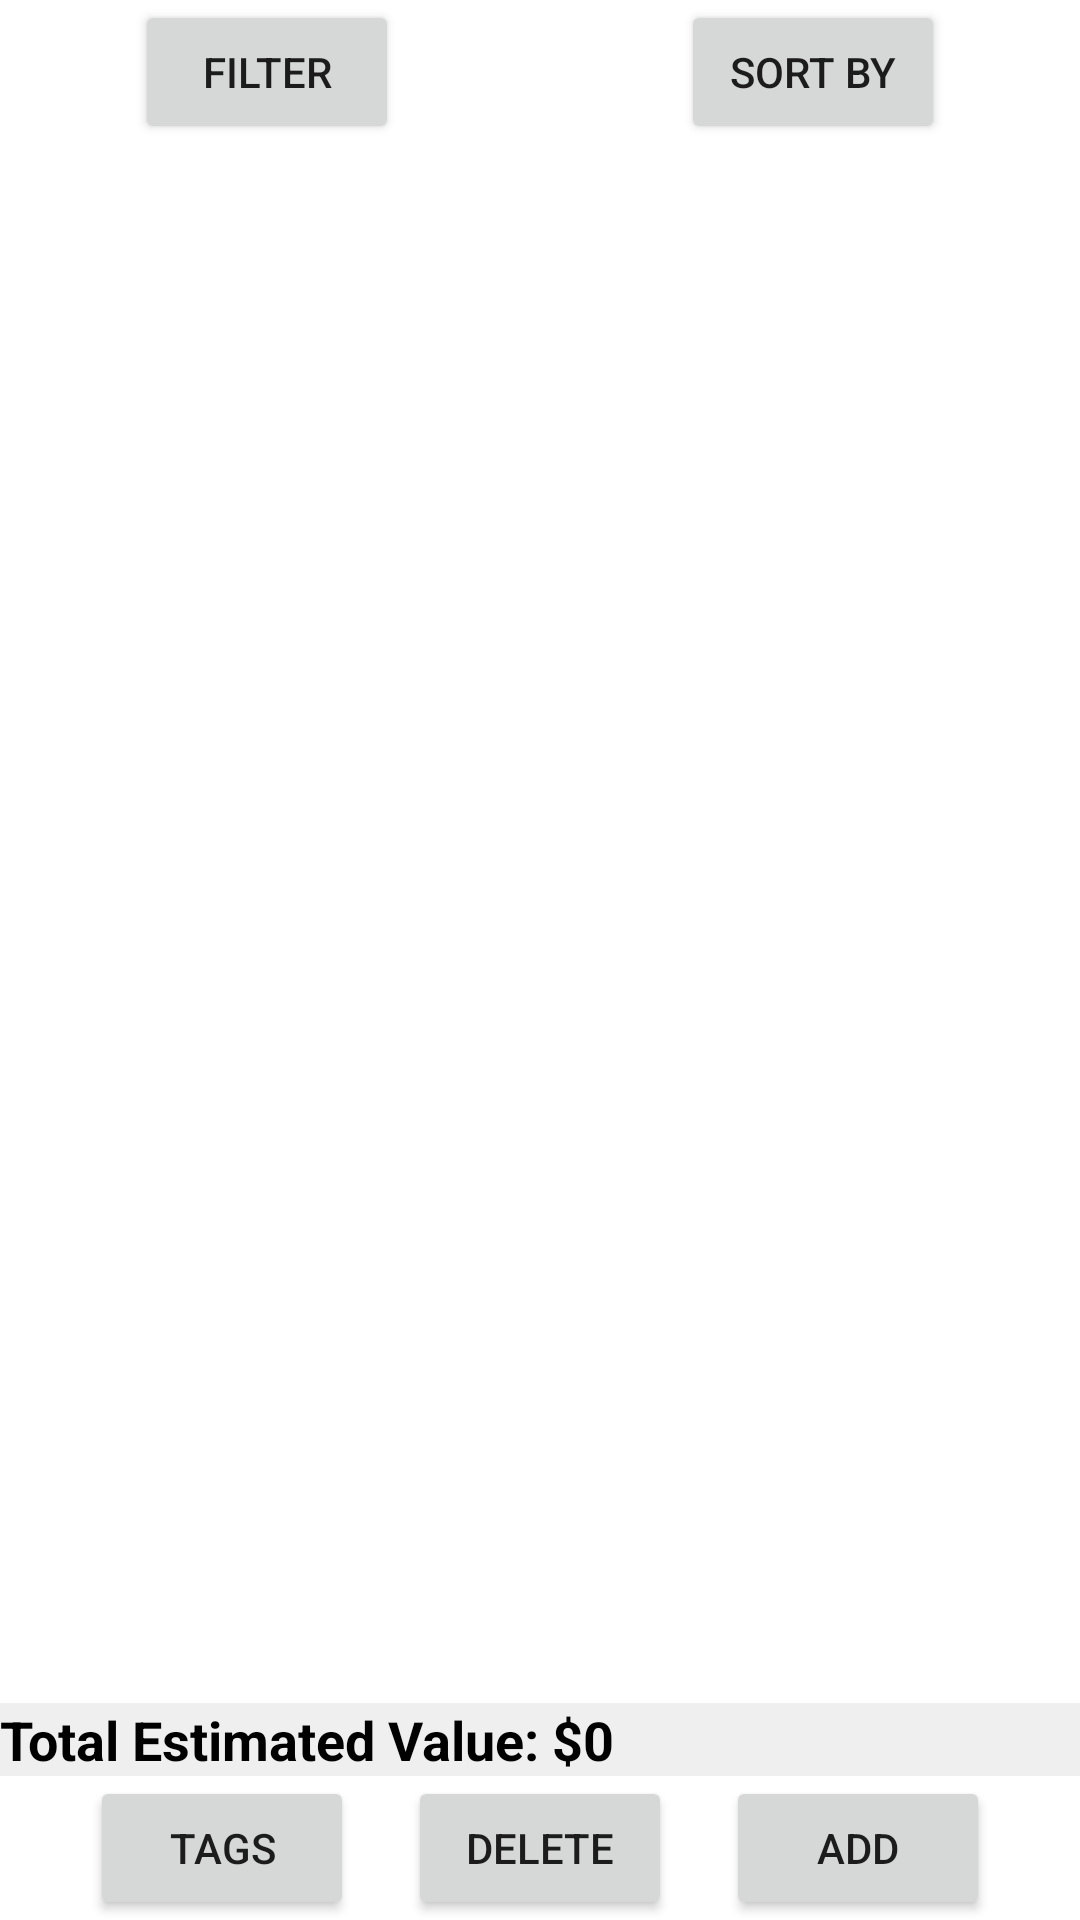

Android layout source for this screen:
<!-- AndroidManifest.xml: application theme Theme.DebuggingDemonsApp -->
<!-- res/layout/fragment_inventory.xml -->
<?xml version="1.0" encoding="utf-8"?>
<androidx.constraintlayout.widget.ConstraintLayout xmlns:android="http://schemas.android.com/apk/res/android"
    xmlns:app="http://schemas.android.com/apk/res-auto"
    android:layout_width="match_parent"
    android:layout_height="match_parent">

    <Button
        android:id="@+id/filter_button"
        android:layout_width="wrap_content"
        android:layout_height="wrap_content"
        android:clickable="true"
        android:focusable="true"
        android:layout_marginStart="45dp"
        android:text="@string/title_filter"
        app:layout_constraintBottom_toTopOf="@id/recycler_view"
        app:layout_constraintStart_toStartOf="parent"
        app:layout_constraintTop_toTopOf="parent" />

    <Button
        android:id="@+id/sortby_button"
        android:layout_width="wrap_content"
        android:layout_height="wrap_content"
        android:layout_marginEnd="45dp"
        android:clickable="true"
        android:focusable="true"
        android:text="@string/title_sort"
        app:layout_constraintBottom_toTopOf="@+id/recycler_view"
        app:layout_constraintEnd_toEndOf="parent"
        app:layout_constraintTop_toTopOf="parent" />

    

    <androidx.recyclerview.widget.RecyclerView
            android:id="@+id/recycler_view"
            android:layout_width="match_parent"
            android:layout_height="0dp"
            android:scrollbars="vertical"
            app:layout_constraintBottom_toTopOf="@+id/total_estimated_value"
            app:layout_constraintEnd_toEndOf="parent"
            app:layout_constraintStart_toStartOf="parent"
            app:layout_constraintTop_toBottomOf="@+id/sortby_button"/>

    
    <TextView
            android:id="@+id/total_estimated_value"
            android:layout_width="0dp"
            android:layout_height="wrap_content"
            android:text="@string/total_estimated_value_0"
            android:textSize="18sp"
            android:textStyle="bold"
            android:background="#EFEFEF"
            android:textColor="#000000"
            app:layout_constraintTop_toBottomOf="@+id/recycler_view"
            app:layout_constraintStart_toStartOf="parent"
            app:layout_constraintEnd_toEndOf="parent"
            app:layout_constraintBottom_toTopOf="@+id/delete_button"/>



    <Button
        android:id="@+id/tag_button"
        android:layout_width="wrap_content"
        android:layout_height="wrap_content"
        android:layout_marginStart="30dp"
        android:clickable="true"
        android:focusable="true"
        android:text="@string/title_tag"
        app:layout_constraintBottom_toBottomOf="parent"
        app:layout_constraintStart_toStartOf="parent" />

    <Button
            android:id="@+id/delete_button"
            android:layout_width="wrap_content"
            android:layout_height="wrap_content"
            android:clickable="true"
            android:focusable="true"
            android:text="@string/title_delete"
            app:layout_constraintBottom_toBottomOf="parent"
            app:layout_constraintEnd_toStartOf="@+id/add_button"
            app:layout_constraintStart_toEndOf="@+id/tag_button"/>

    <Button
        android:id="@+id/add_button"
        android:layout_width="wrap_content"
        android:layout_height="wrap_content"
        android:layout_marginEnd="30dp"
        android:clickable="true"
        android:focusable="true"
        android:text="@string/title_add"
        app:layout_constraintBottom_toBottomOf="parent"
        app:layout_constraintEnd_toEndOf="parent" />

</androidx.constraintlayout.widget.ConstraintLayout>
<!-- resources referenced by this layout -->
<resources>
  <string name="title_add">ADD</string>
  <string name="title_delete">DELETE</string>
  <string name="title_filter">FILTER</string>
  <string name="title_sort">SORT BY</string>
  <string name="title_tag">TAGS</string>
  <string name="total_estimated_value_0">Total Estimated Value: $0</string>
  <style name="Theme.DebuggingDemonsApp" parent="Theme.MaterialComponents.DayNight.DarkActionBar">
          
          <item name="colorPrimary">#6EBBF3</item>
          <item name="colorPrimaryVariant">#000000</item>
          <item name="colorOnPrimary">#E5E5E5</item>
          
          <item name="colorSecondary">#EB9683</item>
          <item name="colorSecondaryVariant">@color/teal_700</item>
          <item name="colorOnSecondary">@color/black</item>
          
          <item name="android:statusBarColor">?attr/colorPrimaryVariant</item>
          
      </style>
  <!-- not gathered from this repository: default colours our renderer supplied (Android Studio template values) -->
  <color name="teal_700">#FF018786</color>
  <color name="black">#FF000000</color>
</resources>
